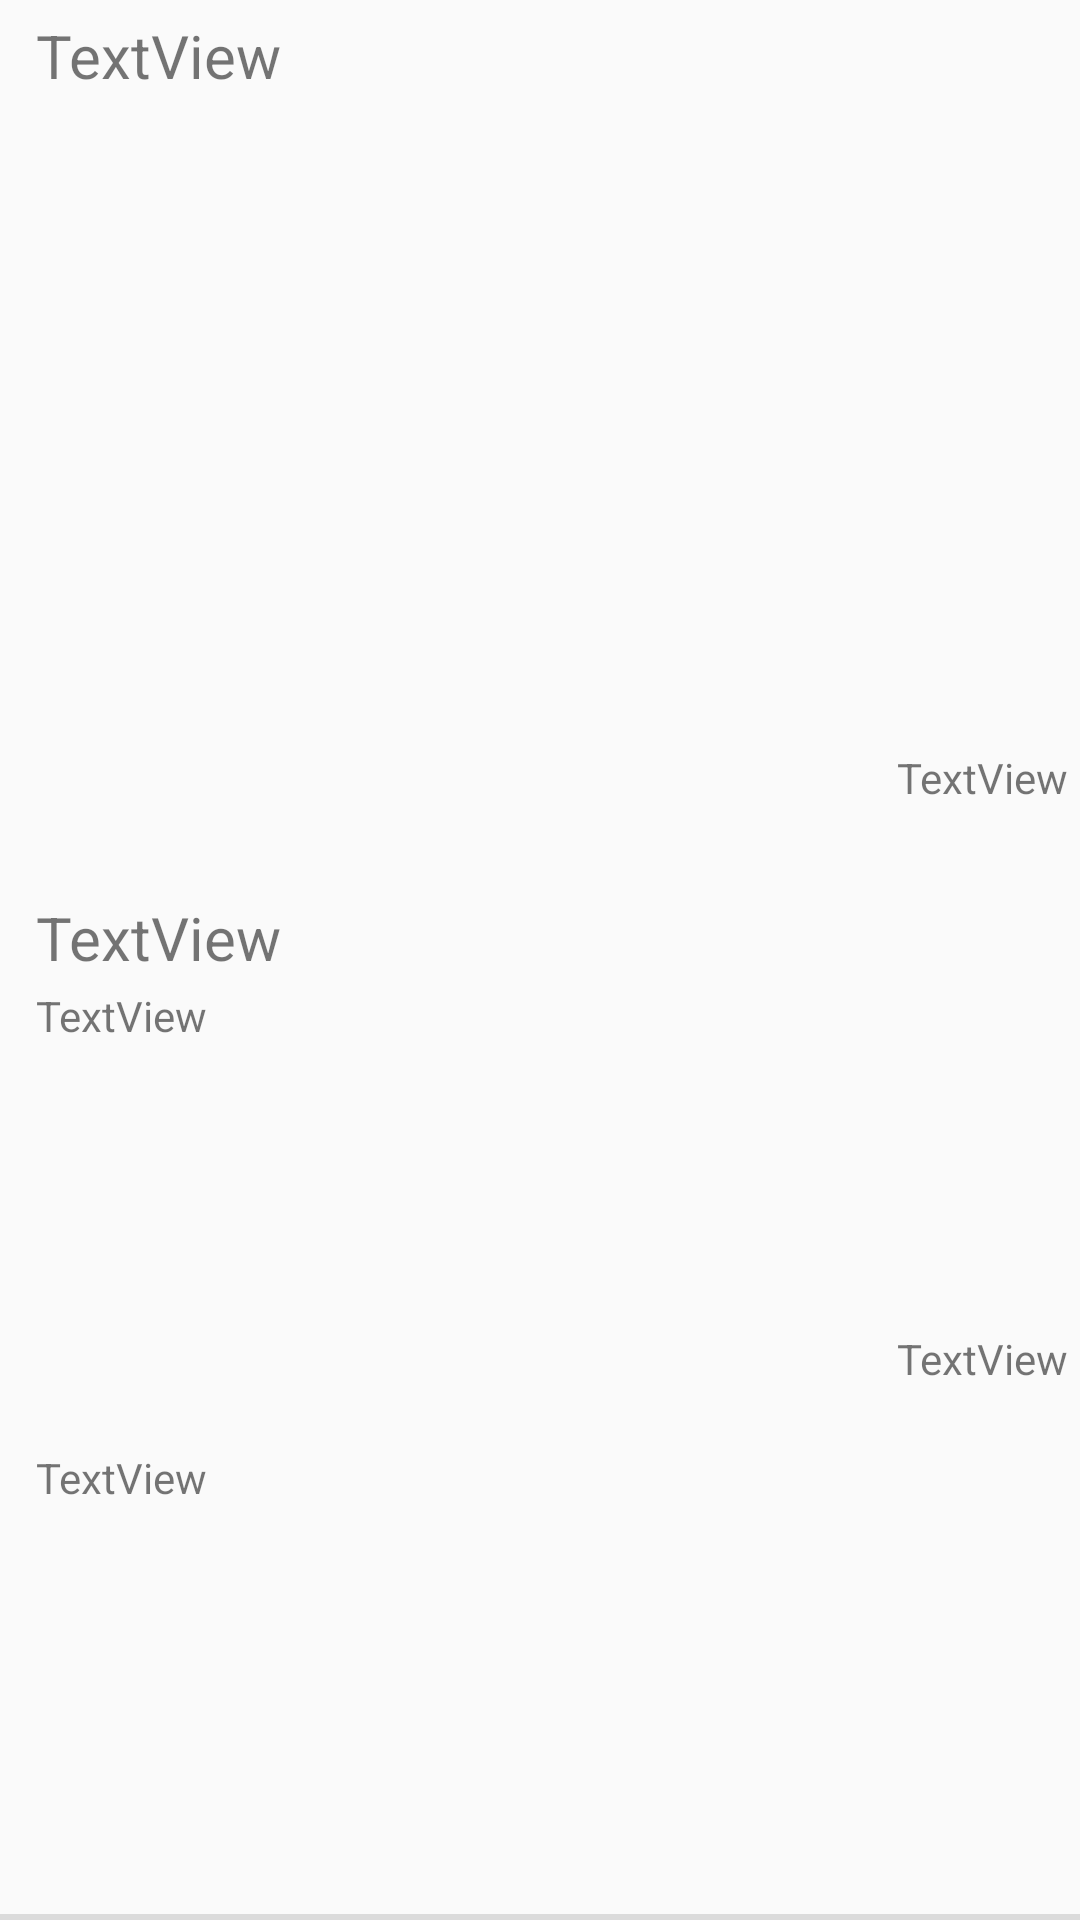

Reconstruct the res/layout file that produces this screen, plus the resources it refers to.
<!-- AndroidManifest.xml: application theme AppTheme -->
<!-- res/layout/question_list_item.xml -->
<?xml version="1.0" encoding="utf-8"?>
<androidx.constraintlayout.widget.ConstraintLayout xmlns:android="http://schemas.android.com/apk/res/android"
    xmlns:app="http://schemas.android.com/apk/res-auto"
    xmlns:tools="http://schemas.android.com/tools"
    style="?android:attr/listSeparatorTextViewStyle"
    android:layout_width="match_parent"
    android:layout_height="wrap_content">

    <TextView
        android:id="@+id/title_txtView"
        android:layout_width="wrap_content"
        android:layout_height="wrap_content"
        android:layout_marginStart="4dp"
        android:layout_marginLeft="4dp"
        android:layout_marginTop="5dp"
        android:text="TextView"
        android:textSize="20sp"
        app:layout_constraintStart_toStartOf="parent"
        app:layout_constraintTop_toTopOf="parent" />

    <TextView
        android:id="@+id/option1_txtView"
        android:layout_width="wrap_content"
        android:layout_height="wrap_content"
        android:layout_marginStart="4dp"
        android:layout_marginLeft="4dp"
        android:layout_marginTop="5dp"
        android:text="TextView"
        app:layout_constraintBottom_toBottomOf="parent"
        app:layout_constraintStart_toStartOf="parent"
        app:layout_constraintTop_toBottomOf="@+id/title_txtView" />

    <TextView
        android:id="@+id/answer_txtView"
        android:layout_width="wrap_content"
        android:layout_height="wrap_content"
        android:layout_marginStart="4dp"
        android:layout_marginLeft="4dp"
        android:layout_marginTop="5dp"
        android:layout_marginBottom="20dp"
        android:text="TextView"
        android:textSize="20sp"
        app:layout_constraintBottom_toBottomOf="parent"
        app:layout_constraintStart_toEndOf="@+id/title_txtView"
        app:layout_constraintStart_toStartOf="parent"
        app:layout_constraintTop_toTopOf="parent" />

    <TextView
        android:id="@+id/option2_txtView"
        android:layout_width="wrap_content"
        android:layout_height="wrap_content"
        android:layout_marginTop="80dp"
        android:layout_marginEnd="4dp"
        android:layout_marginRight="4dp"
        android:text="TextView"
        app:layout_constraintBottom_toTopOf="@+id/option4_txtView"
        app:layout_constraintEnd_toEndOf="parent"
        app:layout_constraintTop_toTopOf="parent" />

    <TextView
        android:id="@+id/option3_txtView"
        android:layout_width="wrap_content"
        android:layout_height="wrap_content"
        android:layout_marginStart="4dp"
        android:layout_marginLeft="4dp"
        android:layout_marginTop="5dp"
        android:layout_marginBottom="8dp"
        android:text="TextView"
        app:layout_constraintBottom_toBottomOf="parent"
        app:layout_constraintStart_toStartOf="parent"
        app:layout_constraintTop_toBottomOf="@+id/option1_txtView" />

    <TextView
        android:id="@+id/option4_txtView"
        android:layout_width="wrap_content"
        android:layout_height="wrap_content"
        android:layout_marginTop="5dp"
        android:layout_marginEnd="4dp"
        android:layout_marginRight="4dp"
        android:layout_marginBottom="8dp"
        android:text="TextView"
        app:layout_constraintBottom_toBottomOf="parent"
        app:layout_constraintEnd_toEndOf="parent"
        app:layout_constraintTop_toBottomOf="@+id/option2_txtView" />
</androidx.constraintlayout.widget.ConstraintLayout>
<!-- resources referenced by this layout -->
<resources>
  <style name="AppTheme" parent="Theme.AppCompat.Light.NoActionBar">
          
          <item name="colorPrimary">@color/colorPrimary</item>
          <item name="colorPrimaryDark">@color/colorPrimaryDark</item>
          <item name="colorAccent">@color/colorAccent</item>
      </style>
  <color name="colorPrimary">#3F51B5</color>
  <color name="colorPrimaryDark">#303F9F</color>
  <color name="colorAccent">#FF4081</color>
</resources>
